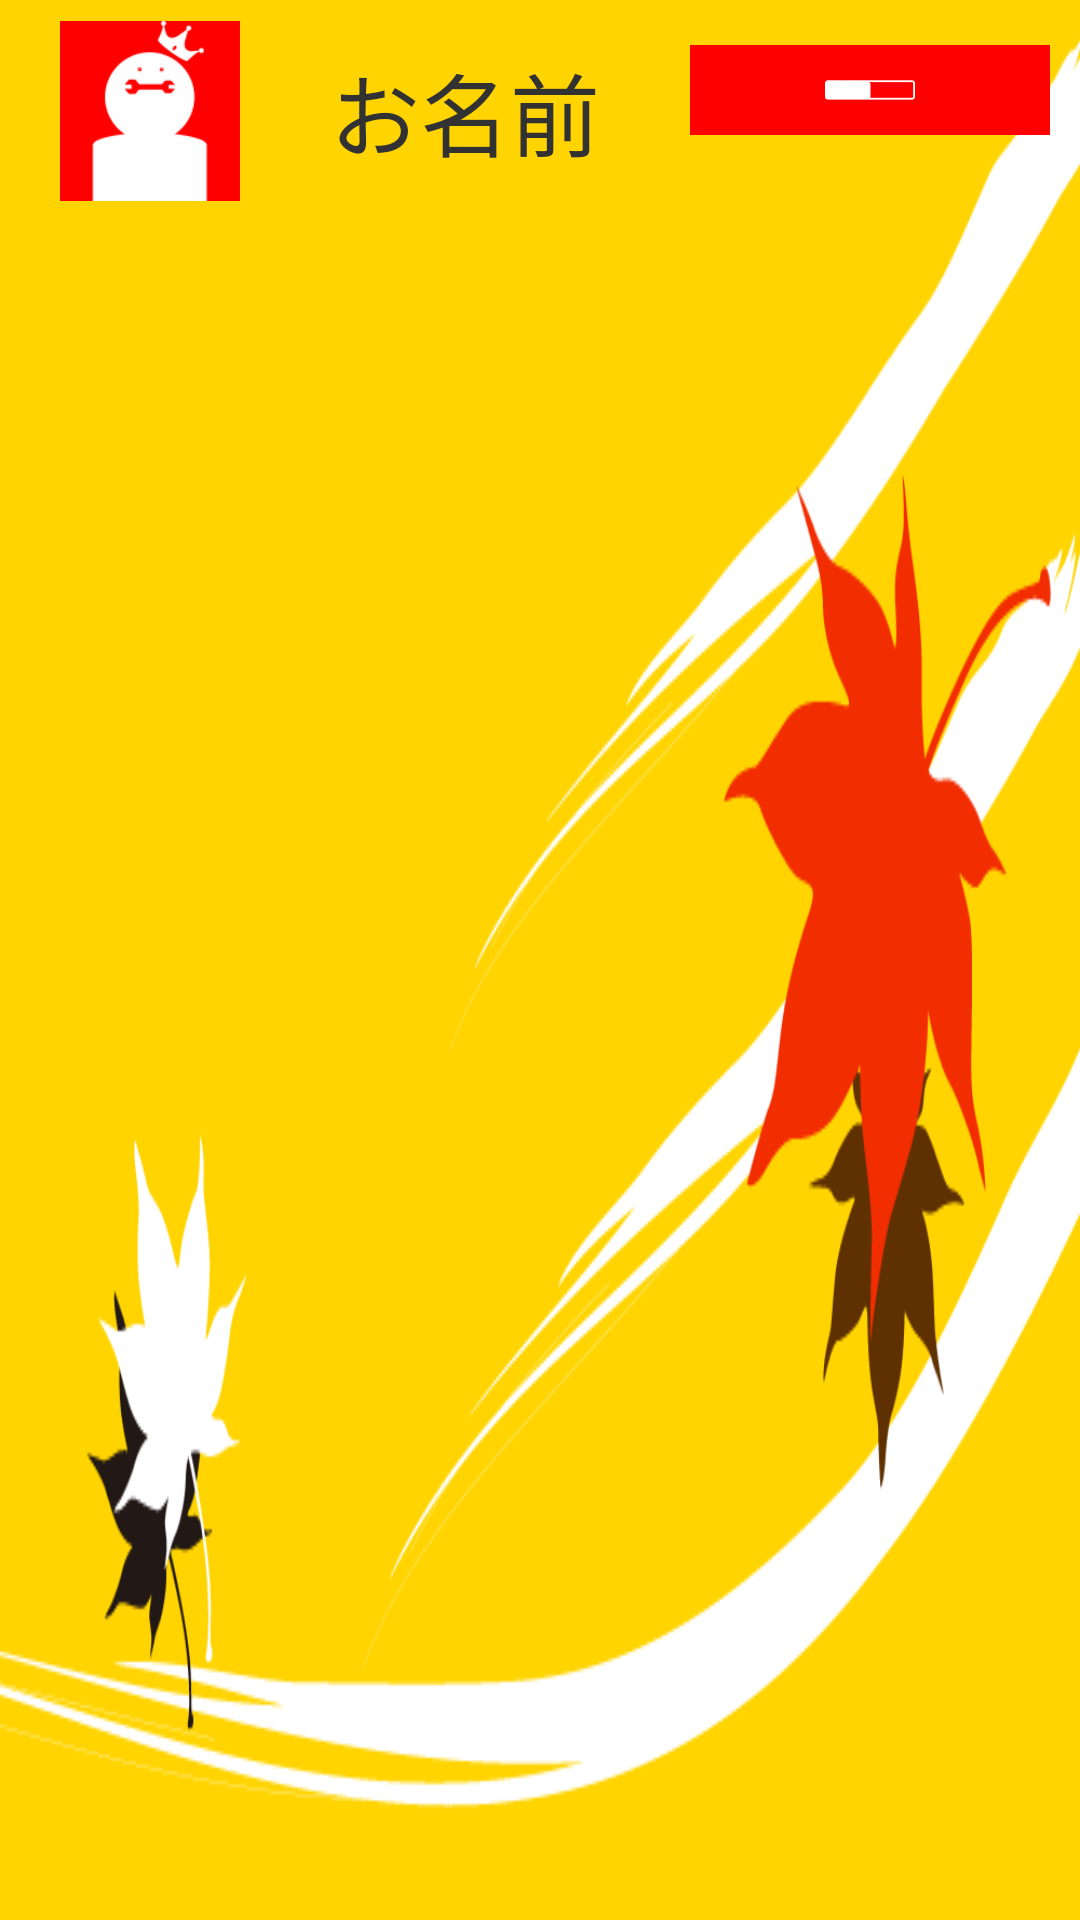

Android layout source for this screen:
<!-- AndroidManifest.xml: application theme AppBaseTheme -->
<!-- res/layout/home_fall.xml -->
<?xml version="1.0" encoding="utf-8"?>
<LinearLayout xmlns:android="http://schemas.android.com/apk/res/android"
    xmlns:tools="http://schemas.android.com/tools"
    android:layout_width="match_parent"
    android:layout_height="match_parent"
    android:paddingBottom="5dp"
    android:paddingLeft="5dp"
    android:paddingRight="5dp"
    android:paddingTop="5dp"
    android:background="@drawable/fall"
    tools:context="jp.ac.bemax.sawara.MainActivity"   >

    <ImageButton
        android:src="@drawable/profile"
        android:background="#ff0000"
        android:layout_height="60dp"
        android:layout_width="60dp"
        android:scaleType="fitCenter"
        android:layout_marginTop="2dp"
        android:layout_marginLeft="15dp"
        android:adjustViewBounds="true"
        android:id="@+id/icon"
        />
    <TextView
        android:id="@+id/name"
        android:layout_width="130dp"
        android:layout_height="40dp"
        android:textSize="30sp"
        android:text="お名前"
        android:layout_marginStart="32dp"
        android:gravity="center"
        android:layout_margin="10dp"
        android:layout_toEndOf="@+id/icon" />

    <ImageButton
        android:src="@drawable/sort_off"
        android:background="#ff0000"
        android:layout_height="30dp"
        android:layout_width="120dp"
        android:scaleType="fitCenter"
        android:adjustViewBounds="true"
        android:id="@+id/sort"
        android:layout_marginTop="10dp"
        android:layout_marginEnd="30dp"
        android:layout_alignBottom="@+id/name"
        android:layout_toEndOf="@+id/name" />

    <ImageButton
        android:src="@drawable/camera"
        android:background="#ff0000"
        android:layout_height="50dp"
        android:layout_width="50dp"
        android:scaleType="fitCenter"
        android:adjustViewBounds="true"
        android:id="@+id/camera"
        android:layout_marginEnd="25dp"
        android:layout_alignTop="@+id/video"
        android:layout_toStartOf="@+id/video" />
    <ImageButton
        android:src="@drawable/video"
        android:background="#ff0000"
        android:layout_height="50dp"
        android:layout_width="50dp"
        android:scaleType="fitCenter"
        android:adjustViewBounds="true"
        android:id="@+id/video"
        android:layout_marginEnd="25dp"
        android:layout_alignTop="@+id/ber"
        android:layout_toStartOf="@+id/ber" />
    <ImageButton
        android:src="@drawable/menu"
        android:background="#ff0000"
        android:layout_height="60dp"
        android:layout_width="60dp"
        android:scaleType="fitCenter"
        android:adjustViewBounds="true"
        android:id="@+id/ber"
        android:layout_alignTop="@+id/icon"
        android:layout_alignParentEnd="true" />

</LinearLayout>
<!-- resources referenced by this layout -->
<resources>
  <!-- drawable camera: png bitmap (drawable-hdpi, 1970 bytes) -->
  <!-- drawable fall: png bitmap (drawable, 30778 bytes) -->
  <!-- drawable menu: png bitmap (drawable-hdpi, 688 bytes) -->
  <!-- drawable profile: png bitmap (drawable-hdpi, 1849 bytes) -->
  <!-- drawable sort_off: png bitmap (drawable-hdpi, 434 bytes) -->
  <!-- drawable video: png bitmap (drawable-hdpi, 2227 bytes) -->
  <style name="AppBaseTheme" parent="@android:style/Theme.Holo.Light">
  		<item name="android:button">@style/sawaraButton</item>
      </style>
  <style name="sawaraButton">
          <item name="android:background">@drawable/new_button_image</item>
          <item name="android:textColor">@color/button_text</item>
          <item name="android:padding">5dp</item>
          <item name="android:layout_margin">5dp</item>
      </style>
  <!-- drawable new_button_image: png bitmap (drawable, 52535 bytes) -->
  <color name="button_text">#f397</color>
</resources>
